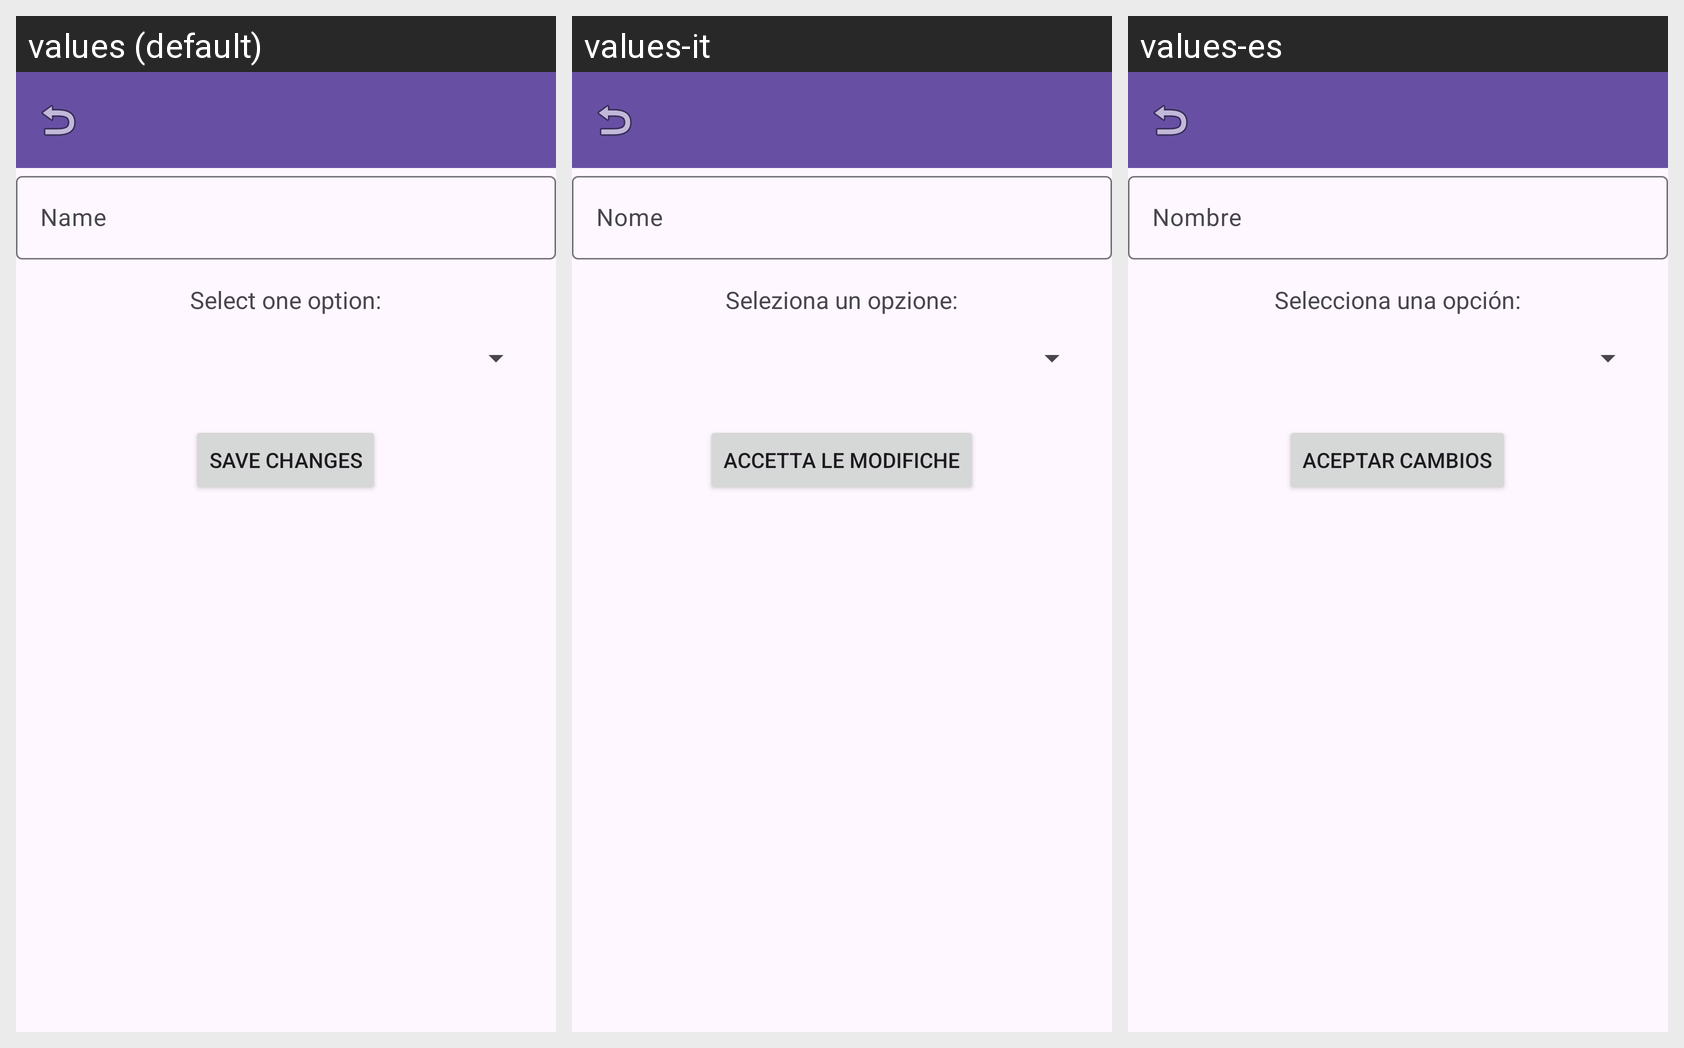

For this localized Android screen grid, give each drawn string resource with its value in every locale shown.
Android screen res/layout/fragment_create_character.xml rendered under 3 locales, left to right: values (default), values-it, values-es. Device: Nexus 5 (rendered at 1080×1920; each locale shown at half size, 540×960, under a caption strip naming it); theme Theme.FFXIVProject.
Strings drawn on this screen, with the default value and each locale's value (text and hints the layout hard-codes, and strings that could not be matched under every locale, appear in the picture but are not listed):

nombreSiPunto
  values: Name
  values-it: Nome
  values-es: Nombre

selecciona_una_opci_n
  values: Select one option:
  values-it: Seleziona un opzione:
  values-es: Selecciona una opción:

aceptar_cambios
  values: Save changes
  values-it: Accetta le modifiche
  values-es: Aceptar cambios
